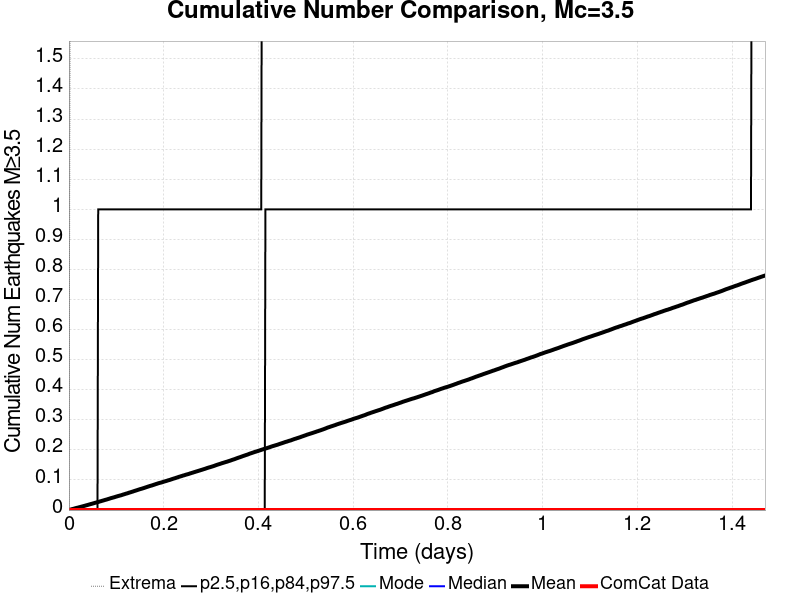

The table this chart was drawn from, first rows:
Time (days), ComCat Data, Simulation Mean, Simulation Median, Simulation Mode, Simulation Minimum, Simulation Maximum, 2.5 %-ile, 16 %-ile, 84 %-ile, 97.5 %-ile
0.0, 0.0, 0.0, 0.0, 0.0, 0.0, 0.0, 0.0, 0.0, 0.0, 0.0
0.001471, 0.0, 7.472527E-4, 0.0, 0.0, 0.0, 1.0, 0.0, 0.0, 0.0, 0.0
0.002942, 0.0, 0.001385, 0.0, 0.0, 0.0, 2.0, 0.0, 0.0, 0.0, 0.0
0.004413, 0.0, 0.001967, 0.0, 0.0, 0.0, 2.0, 0.0, 0.0, 0.0, 0.0
0.005884, 0.0, 0.002813, 0.0, 0.0, 0.0, 3.0, 0.0, 0.0, 0.0, 0.0
0.007355, 0.0, 0.003407, 0.0, 0.0, 0.0, 3.0, 0.0, 0.0, 0.0, 0.0
0.008826, 0.0, 0.003912, 0.0, 0.0, 0.0, 3.0, 0.0, 0.0, 0.0, 0.0
0.0103, 0.0, 0.004571, 0.0, 0.0, 0.0, 3.0, 0.0, 0.0, 0.0, 0.0
0.01177, 0.0, 0.005253, 0.0, 0.0, 0.0, 3.0, 0.0, 0.0, 0.0, 0.0
0.01324, 0.0, 0.005868, 0.0, 0.0, 0.0, 3.0, 0.0, 0.0, 0.0, 0.0
0.01471, 0.0, 0.006582, 0.0, 0.0, 0.0, 3.0, 0.0, 0.0, 0.0, 0.0
0.01618, 0.0, 0.007209, 0.0, 0.0, 0.0, 3.0, 0.0, 0.0, 0.0, 0.0
0.01765, 0.0, 0.007703, 0.0, 0.0, 0.0, 4.0, 0.0, 0.0, 0.0, 0.0
0.01912, 0.0, 0.008231, 0.0, 0.0, 0.0, 4.0, 0.0, 0.0, 0.0, 0.0
0.02059, 0.0, 0.008835, 0.0, 0.0, 0.0, 4.0, 0.0, 0.0, 0.0, 0.0
0.02206, 0.0, 0.009462, 0.0, 0.0, 0.0, 4.0, 0.0, 0.0, 0.0, 0.0
0.02354, 0.0, 0.01004, 0.0, 0.0, 0.0, 4.0, 0.0, 0.0, 0.0, 0.0
0.02501, 0.0, 0.01073, 0.0, 0.0, 0.0, 5.0, 0.0, 0.0, 0.0, 0.0
0.02648, 0.0, 0.01131, 0.0, 0.0, 0.0, 5.0, 0.0, 0.0, 0.0, 0.0
0.02795, 0.0, 0.01197, 0.0, 0.0, 0.0, 5.0, 0.0, 0.0, 0.0, 0.0
0.02942, 0.0, 0.01257, 0.0, 0.0, 0.0, 6.0, 0.0, 0.0, 0.0, 0.0
0.03089, 0.0, 0.01315, 0.0, 0.0, 0.0, 6.0, 0.0, 0.0, 0.0, 0.0
0.03236, 0.0, 0.01388, 0.0, 0.0, 0.0, 6.0, 0.0, 0.0, 0.0, 0.0
0.03383, 0.0, 0.01444, 0.0, 0.0, 0.0, 6.0, 0.0, 0.0, 0.0, 0.0
0.0353, 0.0, 0.01516, 0.0, 0.0, 0.0, 6.0, 0.0, 0.0, 0.0, 0.0
0.03677, 0.0, 0.0158, 0.0, 0.0, 0.0, 6.0, 0.0, 0.0, 0.0, 0.0
0.03824, 0.0, 0.01647, 0.0, 0.0, 0.0, 6.0, 0.0, 0.0, 0.0, 0.0
0.03972, 0.0, 0.01705, 0.0, 0.0, 0.0, 6.0, 0.0, 0.0, 0.0, 0.0
0.04119, 0.0, 0.01775, 0.0, 0.0, 0.0, 6.0, 0.0, 0.0, 0.0, 0.0
0.04266, 0.0, 0.01844, 0.0, 0.0, 0.0, 6.0, 0.0, 0.0, 0.0, 0.0
0.04413, 0.0, 0.01908, 0.0, 0.0, 0.0, 6.0, 0.0, 0.0, 0.0, 0.0
0.0456, 0.0, 0.01978, 0.0, 0.0, 0.0, 6.0, 0.0, 0.0, 0.0, 0.0
0.04707, 0.0, 0.02032, 0.0, 0.0, 0.0, 6.0, 0.0, 0.0, 0.0, 0.0
0.04854, 0.0, 0.02098, 0.0, 0.0, 0.0, 6.0, 0.0, 0.0, 0.0, 0.0
0.05001, 0.0, 0.02162, 0.0, 0.0, 0.0, 6.0, 0.0, 0.0, 0.0, 0.0
0.05148, 0.0, 0.02236, 0.0, 0.0, 0.0, 6.0, 0.0, 0.0, 0.0, 0.0
0.05295, 0.0, 0.02299, 0.0, 0.0, 0.0, 6.0, 0.0, 0.0, 0.0, 0.0
0.05442, 0.0, 0.02374, 0.0, 0.0, 0.0, 6.0, 0.0, 0.0, 0.0, 0.0
0.0559, 0.0, 0.02438, 0.0, 0.0, 0.0, 6.0, 0.0, 0.0, 0.0, 0.0
0.05737, 0.0, 0.02493, 0.0, 0.0, 0.0, 7.0, 0.0, 0.0, 0.0, 0.0
0.05884, 0.0, 0.02556, 0.0, 0.0, 0.0, 7.0, 0.0, 0.0, 0.0, 0.0
0.06031, 0.0, 0.02627, 0.0, 0.0, 0.0, 9.0, 0.0, 0.0, 0.0, 0.0
0.06178, 0.0, 0.02685, 0.0, 0.0, 0.0, 11.0, 0.0, 0.0, 0.0, 1.0
0.06325, 0.0, 0.02749, 0.0, 0.0, 0.0, 13.0, 0.0, 0.0, 0.0, 1.0
0.06472, 0.0, 0.02827, 0.0, 0.0, 0.0, 16.0, 0.0, 0.0, 0.0, 1.0
0.06619, 0.0, 0.02905, 0.0, 0.0, 0.0, 19.0, 0.0, 0.0, 0.0, 1.0
0.06766, 0.0, 0.02964, 0.0, 0.0, 0.0, 19.0, 0.0, 0.0, 0.0, 1.0
0.06913, 0.0, 0.03032, 0.0, 0.0, 0.0, 20.0, 0.0, 0.0, 0.0, 1.0
0.07061, 0.0, 0.03099, 0.0, 0.0, 0.0, 21.0, 0.0, 0.0, 0.0, 1.0
0.07208, 0.0, 0.03166, 0.0, 0.0, 0.0, 23.0, 0.0, 0.0, 0.0, 1.0
0.07355, 0.0, 0.03238, 0.0, 0.0, 0.0, 24.0, 0.0, 0.0, 0.0, 1.0
0.07502, 0.0, 0.03307, 0.0, 0.0, 0.0, 26.0, 0.0, 0.0, 0.0, 1.0
0.07649, 0.0, 0.03378, 0.0, 0.0, 0.0, 27.0, 0.0, 0.0, 0.0, 1.0
0.07796, 0.0, 0.0344, 0.0, 0.0, 0.0, 27.0, 0.0, 0.0, 0.0, 1.0
0.07943, 0.0, 0.03501, 0.0, 0.0, 0.0, 29.0, 0.0, 0.0, 0.0, 1.0
0.0809, 0.0, 0.03566, 0.0, 0.0, 0.0, 29.0, 0.0, 0.0, 0.0, 1.0
0.08237, 0.0, 0.03648, 0.0, 0.0, 0.0, 29.0, 0.0, 0.0, 0.0, 1.0
0.08384, 0.0, 0.0372, 0.0, 0.0, 0.0, 30.0, 0.0, 0.0, 0.0, 1.0
0.08531, 0.0, 0.03789, 0.0, 0.0, 0.0, 31.0, 0.0, 0.0, 0.0, 1.0
0.08679, 0.0, 0.03863, 0.0, 0.0, 0.0, 31.0, 0.0, 0.0, 0.0, 1.0
... 940 more rows
